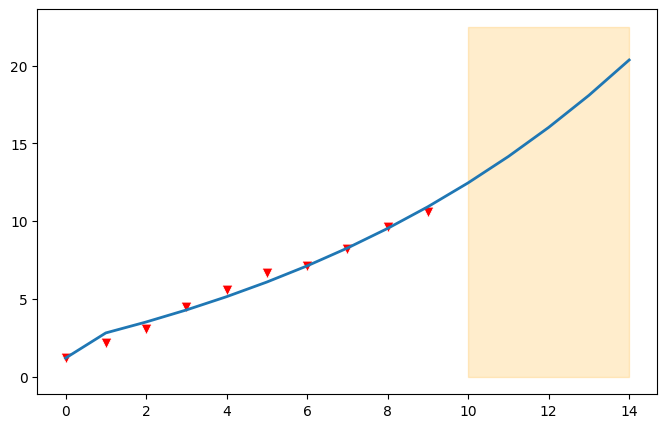

The matplotlib source for this figure:
import numpy  as np
import pandas as pd
import matplotlib.pyplot as plt
import seaborn as sns


class GrayForecast():
    # 初始化
    def __init__(self, data, n):
        """
        :param data: Series/np/list
        :param n: 预测数量
        """
        plt.rcParams['font.sans-serif'] = ['SimHei']
        plt.rcParams['axes.unicode_minus'] = False
        if isinstance(data, pd.Series):
            self.data = data.values
        elif isinstance(data, np.ndarray):
            self.data = data
        elif isinstance(data, list):
            self.data = np.array(data)
        self.level_check()
        self.GM_11_build_model(n)
        print("返回值为dataframe，可通过.res_df拿到, 可通过.plot_res画预测图\n", self.res_df)

    def level_check(self):
        # 数据级比校验
        b = self.data[0]
        n = len(self.data)
        lambda_k = np.zeros(n - 1)
        while (True):
            for i in range(n - 1):
                lambda_k[i] = self.data[i] / self.data[i + 1]
            if max(lambda_k) < np.exp(2 / (n + 2)) and min(lambda_k) > np.exp(-2 / (n + 1)):
                self.c = self.data[0] - b
                print(f"完成数据 级比校验, 平移变换c={self.c}")
                break
            else:
                self.data = self.data + 0.1

    # GM(1,1)建模
    def GM_11_build_model(self, n):
        '''
            灰色预测
            x：序列，numpy对象
            n:需要往后预测的个数
        '''
        x = self.data
        # 累加生成（1-AGO）序列
        x1 = x.cumsum()
        # 紧邻均值生成序列
        z1 = (x1[:len(x1) - 1] + x1[1:]) / 2.0
        z1 = z1.reshape((len(z1), 1))
        B = np.append(-z1, np.ones_like(z1), axis=1)
        Y = x[1:].reshape((len(x) - 1, 1))
        # a为发展系数 b为灰色作用量
        [[a], [b]] = np.dot(np.dot(np.linalg.inv(np.dot(B.T, B)), B.T), Y)  # 计算参数
        # 预测数据
        fit_res = [x[0]]
        for index in range(1, len(x) + n):
            fit_res.append((x[0] - b / a) * (1 - np.exp(a)) * np.exp(-a * (index)))
        # 数据还原
        self.data -= self.c
        fit_res -= self.c
        self.res_df = pd.concat([pd.DataFrame({'原始值': self.data}), pd.DataFrame({'预测值': fit_res})], axis=1)
        print(f"发展系数a={a}, 灰色作用量b={b}\n")
        self.verfify(self.data, fit_res, a)
        return self.res_df

    def verfify(self, x, predict, a):
        S1_2 = x.var()  # 原序列方差
        e = list()  # 残差序列
        for index in range(x.shape[0]):
            e.append(x[index] - predict[index])
        S2_2 = np.array(e).var()  # 残差方差
        C = S2_2 / S1_2  # 后验差比
        if C <= 0.35:
            assess = '后验差比<=0.35，模型精度等级为好'
        elif C <= 0.5:
            assess = '后验差比<=0.5，模型精度等级为合格'
        elif C <= 0.65:
            assess = '后验差比<=0.65，模型精度等级为勉强'
        else:
            assess = '后验差比>0.65，模型精度等级为不合格'
        print(f"后验差比={C}, {assess} \n")

        # 级比偏差
        a_ = (1 - 0.5 * a) / (1 + 0.5 * a)
        delta = [np.nan]
        for i in range(x.shape[0] - 1):
            delta.append(1 - a_ * (x[i] / x[i + 1]))

        self.res_df = pd.concat([self.res_df, pd.DataFrame({'残差': e}),
                                 pd.DataFrame({'相对误差': list(map(lambda x: '{:.2%}'.format(x), np.abs(e / x)))}),
                                 pd.DataFrame({'级比偏差': delta})
                                 ],
                                axis=1)

    def plot_res(self, xlabel='', ylabel=''):
        res_df = self.res_df
        f, ax = plt.subplots(figsize=(8, 5))
        sns.lineplot(x=res_df.index.tolist(), y=res_df['预测值'], linewidth=2, ax=ax)
        sns.scatterplot(x=res_df.index.tolist(), y=res_df['原始值'], s=60, color='r', marker='v', ax=ax)
        plt.fill_between(np.where(np.isnan(res_df["原始值"]))[0], y1=min(plt.yticks()[0]), y2=max(plt.yticks()[0]),
                         color='orange', alpha=0.2)
        ax.set_xlabel(xlabel, fontsize=15)
        ax.set_ylabel(ylabel, fontsize=15)
        plt.show()


if __name__ == "__main__":
    data = np.array([1.2, 2.2, 3.1, 4.5, 5.6, 6.7, 7.1, 8.2, 9.6, 10.6, 11, 12.4, 13.5, 14.7, 15.2])
    x = data[0:10]  # 输入数据
    gm = GrayForecast(x, 5)  # 预测后面5个数据
    res_df = gm.res_df
    gm.plot_res()